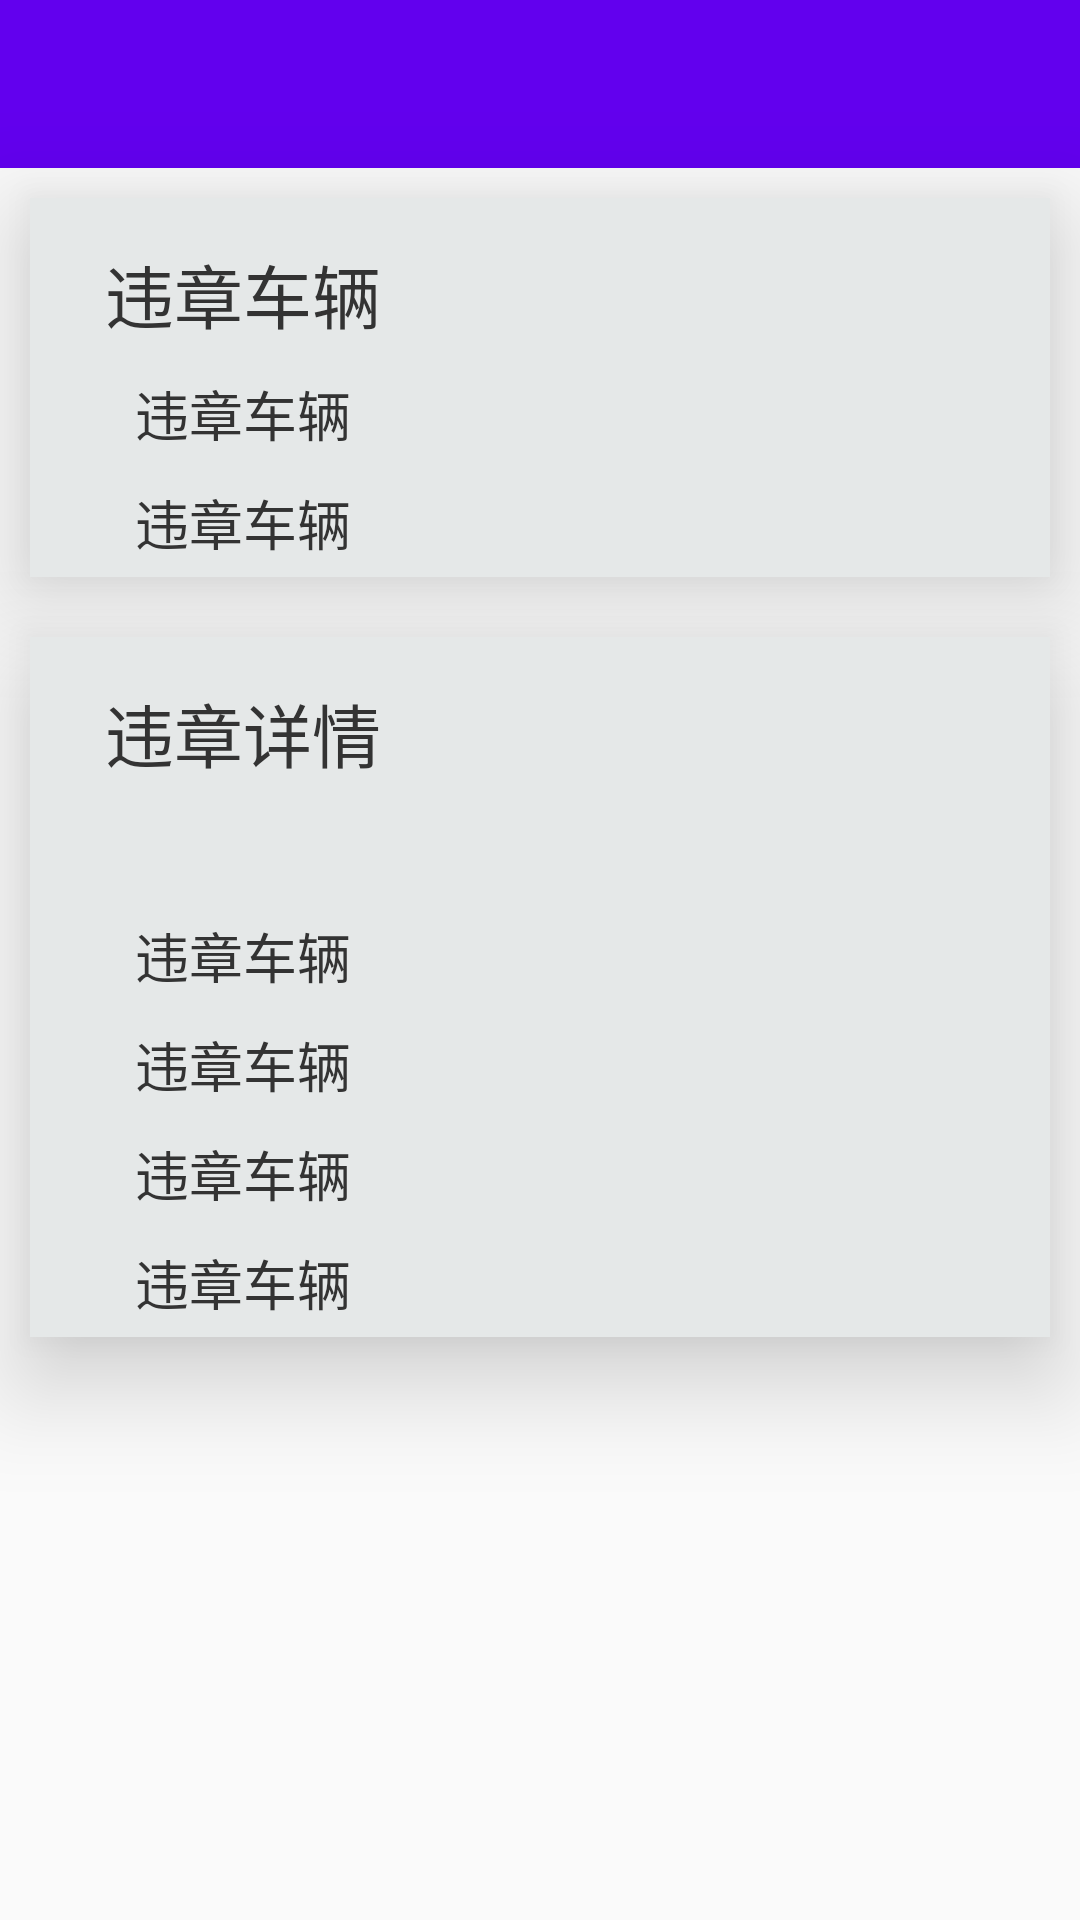

Layout XML and referenced resources for this Android screen:
<!-- AndroidManifest.xml: application theme AppTheme -->
<!-- res/layout/z_details_look.xml -->
<?xml version="1.0" encoding="utf-8"?>
<LinearLayout xmlns:android="http://schemas.android.com/apk/res/android"
    android:layout_width="match_parent"
    android:layout_height="match_parent"
    android:orientation="vertical">

    <include layout="@layout/head" />




    <LinearLayout
        android:elevation="20dp"
        android:layout_width="match_parent"
        android:layout_height="wrap_content"
        android:layout_margin="10dp"
        android:orientation="vertical"
        android:background="#E5E8E8"
        android:padding="5dp">

        <TextView
            android:layout_width="match_parent"
            android:layout_height="wrap_content"
            android:text="违章车辆"
            android:textColor="#333"
            android:layout_marginTop="10dp"
            android:layout_marginLeft="20dp"
            android:textSize="23sp" />

        <TextView
            android:layout_marginTop="10dp"
            android:layout_width="match_parent"
            android:layout_height="wrap_content"
            android:text="违章车辆"
            android:layout_marginLeft="30dp"
            android:id="@+id/tv_cp"
            android:textColor="#333"
            android:textSize="18sp" />

        <TextView
            android:id="@+id/tv_wzsh"
            android:layout_width="match_parent"
            android:layout_height="wrap_content"
            android:layout_marginLeft="30dp"
            android:layout_marginTop="10dp"
            android:text="违章车辆"
            android:textColor="#333"
            android:textSize="18sp" />


    </LinearLayout>
    <LinearLayout
        android:elevation="20dp"
        android:layout_width="match_parent"
        android:layout_height="wrap_content"
        android:layout_margin="10dp"
        android:orientation="vertical"
        android:background="#E5E8E8"
        android:padding="5dp">

        <TextView
            android:layout_width="match_parent"
            android:layout_height="wrap_content"
            android:text="违章详情"
            android:textColor="#333"
            android:layout_marginTop="10dp"
            android:layout_marginLeft="20dp"
            android:textSize="23sp" />

        <TextView
            android:layout_marginTop="10dp"
            android:layout_width="match_parent"
            android:layout_height="wrap_content"
            android:text=""
            android:layout_marginLeft="30dp"
            android:id="@+id/tv_sj"
            android:textColor="#333"
            android:textSize="18sp" />
        <TextView
            android:layout_width="match_parent"
            android:layout_marginTop="10dp"
            android:layout_height="wrap_content"
            android:text="违章车辆"
            android:layout_marginLeft="30dp"
            android:id="@+id/tv_dd"
            android:textColor="#333"
            android:textSize="18sp" />
        <TextView
            android:layout_width="match_parent"
            android:layout_marginTop="10dp"
            android:layout_height="wrap_content"
            android:text="违章车辆"
            android:layout_marginLeft="30dp"
            android:id="@+id/tv_xw"
            android:textColor="#333"
            android:textSize="18sp" />
        <TextView
            android:layout_width="match_parent"
            android:layout_marginTop="10dp"
            android:layout_height="wrap_content"
            android:text="违章车辆"
            android:layout_marginLeft="30dp"
            android:id="@+id/tv_fk"
            android:textColor="#333"
            android:textSize="18sp" />
        <TextView
            android:layout_width="match_parent"
            android:layout_marginTop="10dp"
            android:layout_height="wrap_content"
            android:text="违章车辆"
            android:layout_marginLeft="30dp"
            android:id="@+id/tv_jf"
            android:textColor="#333"
            android:textSize="18sp" />
    </LinearLayout>
</LinearLayout>
<!-- res/layout/head.xml (included above) -->
<?xml version="1.0" encoding="utf-8"?>
<LinearLayout xmlns:android="http://schemas.android.com/apk/res/android"
    android:layout_width="match_parent"
    android:layout_height="?attr/actionBarSize"
    android:background="@color/colorPrimary"
    android:orientation="horizontal">


    <ImageView
        android:id="@+id/item_change"
        android:layout_width="30dp"
        android:layout_height="match_parent"
        android:src="@mipmap/zuojiantou" />

    <TextView
        android:id="@+id/title"
        android:layout_width="0dp"
        android:layout_weight="1"
        android:layout_height="match_parent"
        android:layout_marginLeft="5dp"
        android:ellipsize="end"
        android:gravity="center|left"
        android:maxLines="1"
        android:textColor="#fff"
        android:textSize="20sp" />


    <TextView
        android:id="@+id/title1"
        android:layout_width="wrap_content"
        android:layout_height="match_parent"
        android:paddingRight="20dp"
        android:gravity="center"
        android:textColor="#fff"
        android:textSize="18sp" />


</LinearLayout>
<!-- resources referenced by this layout -->
<resources>
  <style name="AppTheme" parent="Theme.AppCompat.Light.NoActionBar">
          
          <item name="colorPrimary">@color/colorPrimary</item>
          <item name="colorPrimaryDark">@color/colorPrimaryDark</item>
          <item name="colorAccent">@color/colorAccent</item>
      </style>
  <!-- not gathered from this repository: default colours our renderer supplied (Android Studio template values) -->
  <color name="colorPrimary">#FF6200EE</color>
  <color name="colorPrimaryDark">#FF3700B3</color>
  <color name="colorAccent">#FF03DAC5</color>
</resources>
